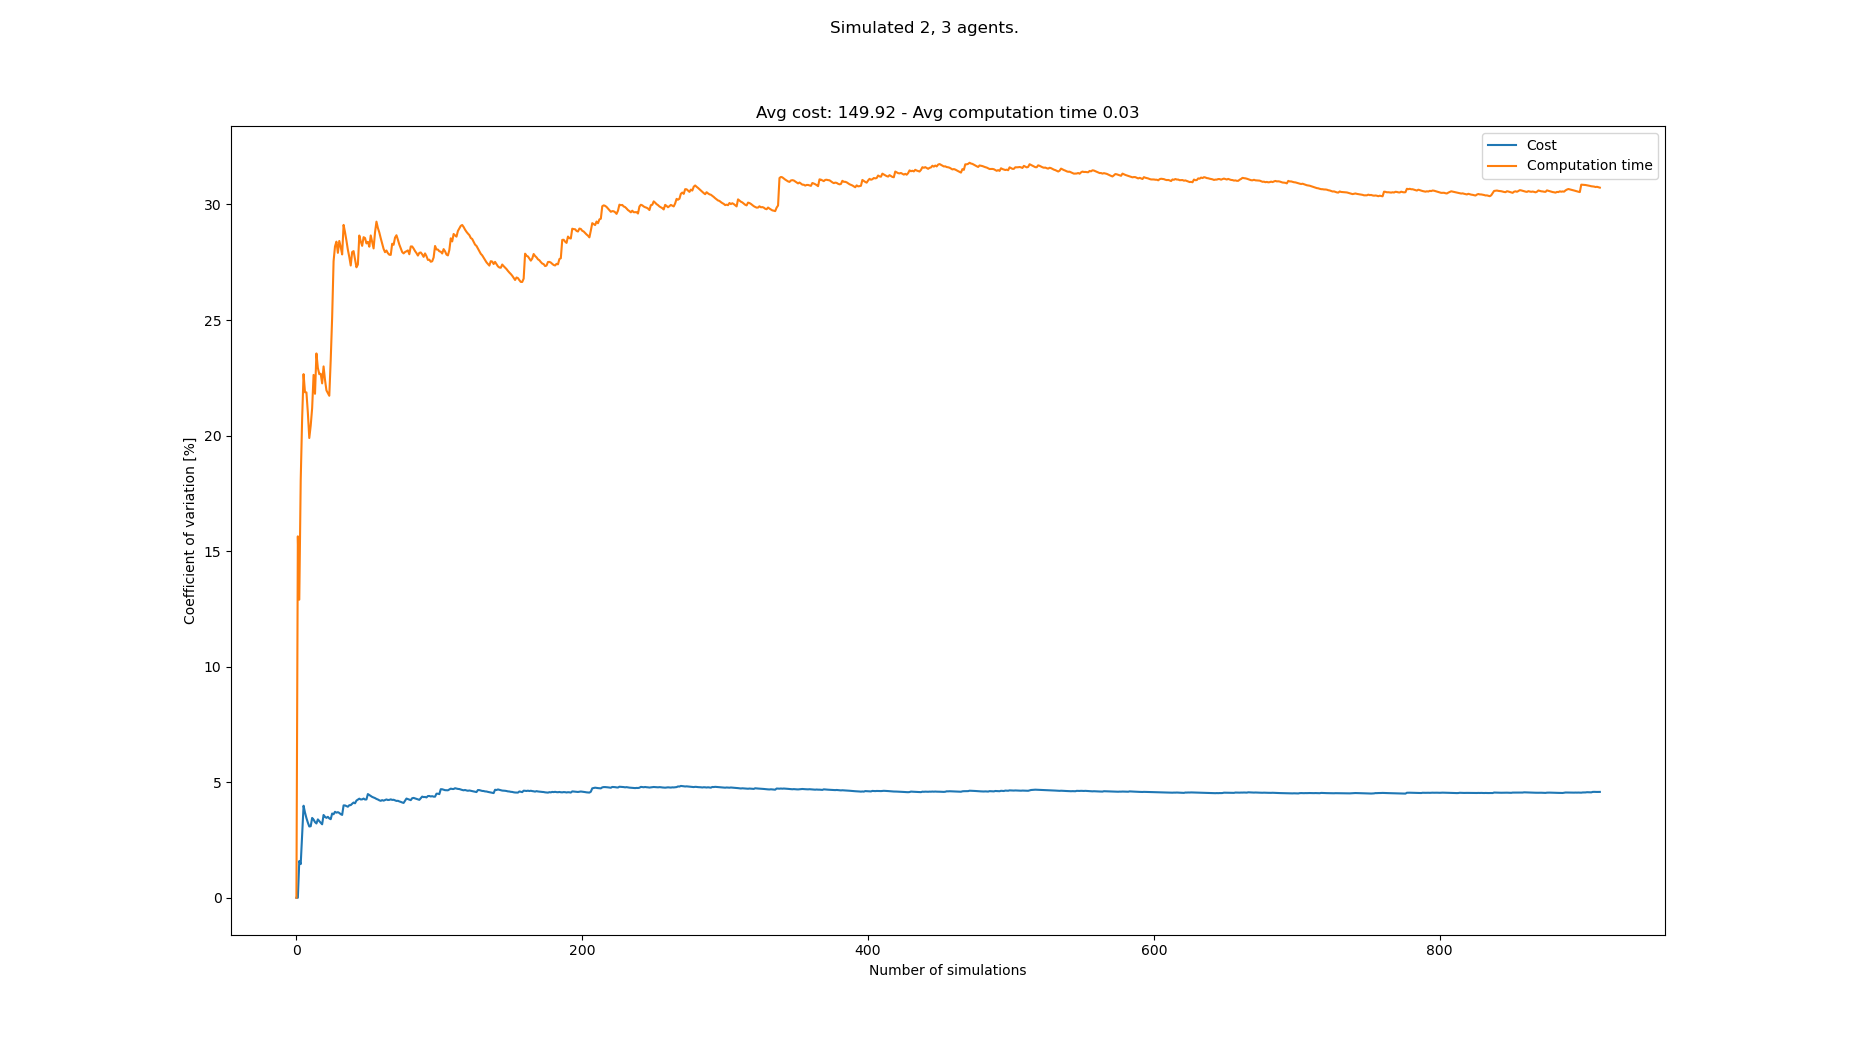

Values plotted in this chart, from the file beside it:
starts, goals, Cost, Cost_var, Cost_mean, Cost_std, Computation time, Computation time_var, Computation time_mean, Computation time_std
[(3, 0), (0, 0), (2, 21), (6, 21), (4, 2…, [(2, 21), (0, 21), (1, 0), (4, 0), (3, 0…, 150, 0.0, 150.0, 0.0, 0.02779, 0.0, 0.02779, 0.0
[(5, 0), (3, 0), (4, 21), (5, 21), (3, 2…, [(3, 21), (7, 21), (7, 0), (3, 0), (5, 0…, 150, 0.0, 150.0, 0.0, 0.03809, 15.64, 0.03294, 0.005152
[(5, 0), (6, 0), (4, 21), (0, 21), (7, 2…, [(7, 21), (5, 21), (0, 0), (5, 0), (3, 0…, 145, 1.589, 148.3, 2.357, 0.03529, 12.9, 0.03373, 0.00435
[(3, 0), (1, 0), (2, 21), (7, 21), (1, 2…, [(6, 21), (0, 21), (0, 0), (1, 0), (6, 0…, 150, 1.456, 148.8, 2.165, 0.02399, 18.06, 0.03129, 0.005652
[(1, 0), (7, 0), (4, 21), (2, 21), (8, 2…, [(8, 21), (0, 21), (2, 0), (8, 0), (5, 0…, 140, 2.721, 147.0, 4.0, 0.02263, 20.74, 0.02956, 0.00613
[(5, 0), (6, 0), (7, 21), (3, 21), (0, 2…, [(6, 21), (4, 21), (2, 0), (7, 0), (0, 0…, 135, 3.982, 145.0, 5.774, 0.0213, 22.66, 0.02818, 0.006386
[(4, 0), (1, 0), (7, 21), (3, 21), (2, 2…, [(4, 21), (1, 21), (8, 0), (7, 0), (4, 0…, 145, 3.686, 145.0, 5.345, 0.02451, 21.87, 0.02766, 0.00605
[(3, 0), (4, 0), (4, 21), (3, 21), (6, 2…, [(6, 21), (4, 21), (1, 0), (3, 0), (5, 0…, 145, 3.448, 145.0, 5.0, 0.02253, 21.87, 0.02702, 0.005908
[(3, 0), (6, 0), (3, 21), (2, 21), (1, 2…, [(8, 21), (5, 21), (2, 0), (8, 0), (1, 0…, 145, 3.251, 145.0, 4.714, 0.03201, 20.99, 0.02757, 0.005787
[(4, 0), (1, 0), (2, 21), (1, 21), (4, 2…, [(3, 21), (4, 21), (5, 0), (3, 0), (0, 0…, 145, 3.084, 145.0, 4.472, 0.02973, 19.89, 0.02779, 0.005528
[(8, 0), (6, 0), (5, 21), (1, 21), (7, 2…, [(7, 21), (8, 21), (1, 0), (8, 0), (7, 0…, 150, 3.094, 145.5, 4.5, 0.03655, 20.44, 0.02859, 0.005842
[(4, 0), (8, 0), (4, 21), (3, 21), (6, 2…, [(6, 21), (2, 21), (7, 0), (3, 0), (6, 0…, 155, 3.454, 146.2, 5.052, 0.03852, 21.19, 0.02941, 0.006231
[(2, 0), (7, 0), (3, 21), (5, 21), (6, 2…, [(8, 21), (2, 21), (4, 0), (8, 0), (7, 0…, 150, 3.382, 146.5, 4.955, 0.02, 22.62, 0.02869, 0.006491
[(7, 0), (1, 0), (4, 21), (7, 21), (3, 2…, [(5, 21), (6, 21), (7, 0), (1, 0), (3, 0…, 145, 3.272, 146.4, 4.792, 0.02858, 21.81, 0.02868, 0.006255
[(4, 0), (0, 0), (6, 21), (5, 21), (7, 2…, [(5, 21), (0, 21), (2, 0), (0, 0), (5, 0…, 150, 3.214, 146.7, 4.714, 0.01814, 23.55, 0.02798, 0.00659
[(3, 0), (5, 0), (1, 21), (6, 21), (4, 2…, [(5, 21), (6, 21), (6, 0), (8, 0), (5, 0…, 155, 3.39, 147.2, 4.99, 0.03271, 22.93, 0.02827, 0.006482
[(0, 0), (5, 0), (3, 21), (2, 21), (8, 2…, [(7, 21), (1, 21), (6, 0), (1, 0), (5, 0…, 150, 3.316, 147.4, 4.886, 0.02441, 22.66, 0.02805, 0.006354
[(3, 0), (4, 0), (5, 21), (3, 21), (0, 2…, [(2, 21), (1, 21), (5, 0), (2, 0), (7, 0…, 150, 3.246, 147.5, 4.787, 0.02275, 22.68, 0.02775, 0.006293
[(2, 0), (5, 0), (5, 21), (2, 21), (4, 2…, [(0, 21), (4, 21), (6, 0), (7, 0), (1, 0…, 150, 3.179, 147.6, 4.693, 0.02534, 22.26, 0.02763, 0.006149
[(0, 0), (1, 0), (0, 21), (8, 21), (4, 2…, [(7, 21), (3, 21), (0, 0), (4, 0), (6, 0…, 160, 3.581, 148.2, 5.309, 0.03895, 22.99, 0.02819, 0.006482
[(3, 0), (8, 0), (5, 21), (6, 21), (1, 2…, [(4, 21), (2, 21), (1, 0), (0, 0), (4, 0…, 150, 3.502, 148.3, 5.195, 0.02989, 22.41, 0.02827, 0.006336
[(3, 0), (2, 0), (5, 21), (7, 21), (1, 2…, [(6, 21), (0, 21), (7, 0), (6, 0), (1, 0…, 145, 3.457, 148.2, 5.122, 0.02707, 21.96, 0.02822, 0.006195
[(5, 0), (6, 0), (6, 21), (8, 21), (1, 2…, [(0, 21), (5, 21), (3, 0), (0, 0), (5, 0…, 155, 3.502, 148.5, 5.199, 0.02393, 21.84, 0.02803, 0.006122
[(7, 0), (6, 0), (2, 21), (5, 21), (1, 2…, [(7, 21), (4, 21), (4, 0), (8, 0), (7, 0…, 150, 3.433, 148.5, 5.099, 0.02385, 21.72, 0.02786, 0.006051
[(5, 0), (8, 0), (1, 21), (2, 21), (3, 2…, [(7, 21), (3, 21), (4, 0), (0, 0), (7, 0…, 145, 3.399, 148.4, 5.044, 0.01592, 23.28, 0.02738, 0.006374
[(0, 0), (8, 0), (0, 21), (1, 21), (4, 2…, [(6, 21), (7, 21), (1, 0), (8, 0), (7, 0…, 160, 3.645, 148.8, 5.426, 0.04423, 25.12, 0.02803, 0.00704
[(1, 0), (3, 0), (8, 21), (2, 21), (4, 2…, [(6, 21), (3, 21), (4, 0), (8, 0), (1, 0…, 145, 3.614, 148.7, 5.374, 0.04865, 27.54, 0.02879, 0.00793
[(4, 0), (1, 0), (3, 21), (8, 21), (1, 2…, [(1, 21), (8, 21), (8, 0), (2, 0), (1, 0…, 140, 3.719, 148.4, 5.518, 0.01862, 28.19, 0.02843, 0.008013
[(5, 0), (0, 0), (3, 21), (7, 21), (8, 2…, [(7, 21), (2, 21), (0, 0), (2, 0), (7, 0…, 145, 3.681, 148.3, 5.458, 0.02078, 28.39, 0.02816, 0.007996
[(5, 0), (4, 0), (3, 21), (6, 21), (7, 2…, [(5, 21), (8, 21), (4, 0), (6, 0), (8, 0…, 155, 3.704, 148.5, 5.5, 0.02839, 27.91, 0.02817, 0.007862
[(7, 0), (8, 0), (6, 21), (0, 21), (3, 2…, [(8, 21), (0, 21), (8, 0), (0, 0), (4, 0…, 145, 3.67, 148.4, 5.446, 0.01854, 28.42, 0.02786, 0.007919
[(0, 0), (2, 0), (0, 21), (2, 21), (7, 2…, [(2, 21), (6, 21), (5, 0), (2, 0), (7, 0…, 150, 3.616, 148.4, 5.367, 0.03576, 28.16, 0.02811, 0.007915
[(5, 0), (1, 0), (8, 21), (5, 21), (4, 2…, [(3, 21), (4, 21), (5, 0), (2, 0), (6, 0…, 145, 3.585, 148.3, 5.318, 0.03502, 27.84, 0.02832, 0.007883
[(6, 0), (1, 0), (6, 21), (2, 21), (0, 2…, [(6, 21), (2, 21), (0, 0), (7, 0), (1, 0…, 165, 3.997, 148.8, 5.948, 0.04739, 29.12, 0.02888, 0.008408
[(8, 0), (2, 0), (8, 21), (6, 21), (4, 2…, [(4, 21), (1, 21), (8, 0), (0, 0), (4, 0…, 155, 3.995, 149.0, 5.952, 0.03624, 28.8, 0.02909, 0.008378
[(5, 0), (3, 0), (3, 21), (6, 21), (8, 2…, [(6, 21), (0, 21), (5, 0), (7, 0), (8, 0…, 145, 3.966, 148.9, 5.906, 0.02794, 28.44, 0.02906, 0.008263
[(3, 0), (5, 0), (6, 21), (0, 21), (5, 2…, [(5, 21), (1, 21), (2, 0), (0, 0), (3, 0…, 145, 3.938, 148.8, 5.859, 0.03331, 28.04, 0.02917, 0.008179
[(0, 0), (3, 0), (4, 21), (5, 21), (6, 2…, [(4, 21), (3, 21), (6, 0), (1, 0), (4, 0…, 140, 4.005, 148.6, 5.95, 0.03552, 27.73, 0.02934, 0.008135
[(6, 0), (4, 0), (5, 21), (6, 21), (8, 2…, [(6, 21), (2, 21), (7, 0), (2, 0), (8, 0…, 155, 4.008, 148.7, 5.961, 0.02978, 27.36, 0.02935, 0.00803
[(1, 0), (6, 0), (7, 21), (8, 21), (0, 2…, [(7, 21), (1, 21), (4, 0), (5, 0), (7, 0…, 140, 4.068, 148.5, 6.042, 0.01806, 27.94, 0.02907, 0.008123
[(4, 0), (7, 0), (7, 21), (2, 21), (5, 2…, [(2, 21), (1, 21), (2, 0), (7, 0), (8, 0…, 140, 4.12, 148.3, 6.11, 0.02242, 27.98, 0.02891, 0.008088
[(1, 0), (3, 0), (0, 21), (7, 21), (2, 2…, [(2, 21), (7, 21), (7, 0), (6, 0), (3, 0…, 145, 4.087, 148.2, 6.057, 0.02994, 27.63, 0.02893, 0.007993
[(1, 0), (7, 0), (0, 21), (7, 21), (8, 2…, [(7, 21), (8, 21), (6, 0), (8, 0), (3, 0…, 160, 4.205, 148.5, 6.245, 0.03088, 27.28, 0.02898, 0.007905
[(5, 0), (8, 0), (8, 21), (1, 21), (7, 2…, [(4, 21), (7, 21), (5, 0), (7, 0), (4, 0…, 140, 4.249, 148.3, 6.301, 0.02151, 27.4, 0.02881, 0.007893
[(1, 0), (8, 0), (7, 21), (4, 21), (3, 2…, [(7, 21), (1, 21), (4, 0), (1, 0), (0, 0…, 140, 4.287, 148.1, 6.35, 0.01282, 28.66, 0.02845, 0.008153
[(5, 0), (2, 0), (4, 21), (3, 21), (2, 2…, [(6, 21), (2, 21), (0, 0), (2, 0), (7, 0…, 145, 4.253, 148, 6.297, 0.02647, 28.4, 0.02841, 0.008069
[(3, 0), (8, 0), (0, 21), (3, 21), (5, 2…, [(1, 21), (0, 21), (2, 0), (8, 0), (0, 0…, 155, 4.258, 148.2, 6.31, 0.03612, 28.21, 0.02857, 0.00806
[(2, 0), (4, 0), (2, 21), (8, 21), (1, 2…, [(3, 21), (6, 21), (4, 0), (3, 0), (2, 0…, 140, 4.292, 148, 6.352, 0.0184, 28.58, 0.02836, 0.008107
[(1, 0), (8, 0), (8, 21), (1, 21), (6, 2…, [(7, 21), (3, 21), (7, 0), (3, 0), (0, 0…, 150, 4.251, 148.1, 6.294, 0.02267, 28.55, 0.02824, 0.008064
[(7, 0), (2, 0), (6, 21), (4, 21), (0, 2…, [(4, 21), (6, 21), (4, 0), (8, 0), (2, 0…, 155, 4.255, 148.2, 6.306, 0.03473, 28.32, 0.02837, 0.008034
[(6, 0), (4, 0), (7, 21), (0, 21), (4, 2…, [(2, 21), (7, 21), (1, 0), (6, 0), (8, 0…, 165, 4.487, 148.5, 6.664, 0.04007, 28.38, 0.0286, 0.008119
[(5, 0), (2, 0), (1, 21), (3, 21), (0, 2…, [(3, 21), (8, 21), (4, 0), (8, 0), (7, 0…, 150, 4.444, 148.6, 6.602, 0.02637, 28.17, 0.02856, 0.008046
[(5, 0), (6, 0), (5, 21), (1, 21), (3, 2…, [(5, 21), (1, 21), (8, 0), (0, 0), (6, 0…, 150, 4.403, 148.6, 6.543, 0.01701, 28.66, 0.02834, 0.008123
[(5, 0), (1, 0), (5, 21), (4, 21), (8, 2…, [(5, 21), (0, 21), (2, 0), (8, 0), (5, 0…, 150, 4.364, 148.6, 6.485, 0.02986, 28.38, 0.02837, 0.00805
[(0, 0), (3, 0), (1, 21), (4, 21), (5, 2…, [(7, 21), (1, 21), (3, 0), (5, 0), (0, 0…, 145, 4.338, 148.5, 6.444, 0.03146, 28.1, 0.02843, 0.007987
[(7, 0), (6, 0), (1, 21), (5, 21), (3, 2…, [(7, 21), (3, 21), (8, 0), (7, 0), (6, 0…, 145, 4.312, 148.5, 6.403, 0.04674, 28.79, 0.02875, 0.008279
[(8, 0), (3, 0), (5, 21), (7, 21), (8, 2…, [(3, 21), (2, 21), (3, 0), (6, 0), (5, 0…, 150, 4.276, 148.5, 6.35, 0.01692, 29.26, 0.02855, 0.008352
[(3, 0), (6, 0), (3, 21), (5, 21), (7, 2…, [(7, 21), (6, 21), (7, 0), (3, 0), (1, 0…, 145, 4.252, 148.4, 6.311, 0.03046, 28.98, 0.02858, 0.008283
[(7, 0), (4, 0), (8, 21), (5, 21), (0, 2…, [(8, 21), (0, 21), (4, 0), (0, 0), (1, 0…, 150, 4.217, 148.5, 6.261, 0.02652, 28.79, 0.02854, 0.008217
[(8, 0), (7, 0), (7, 21), (1, 21), (6, 2…, [(6, 21), (2, 21), (3, 0), (6, 0), (0, 0…, 145, 4.194, 148.4, 6.224, 0.02909, 28.54, 0.02855, 0.008149
... 833 more rows
